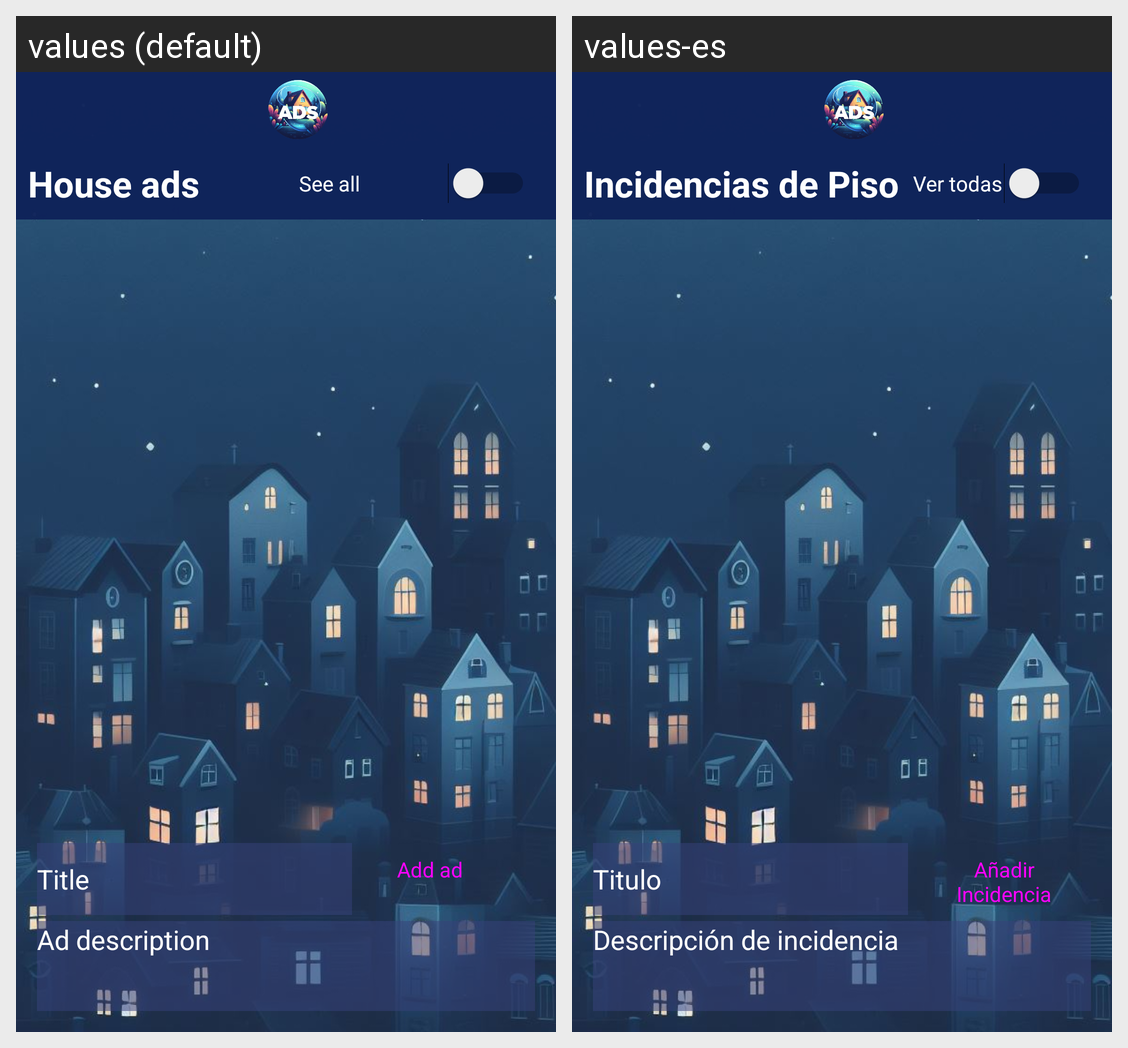

This grid shows one Android layout under two languages. Give, for every string resource on the screen, its name, the default text and each shown locale's text.
Android screen res/layout/activity_ads.xml rendered under 2 locales, left to right: values (default), values-es. Device: Nexus 5 (rendered at 1080×1920; each locale shown at half size, 540×960, under a caption strip naming it); theme Theme.PisosAlquiler.
Strings drawn on this screen, with the default value and each locale's value (text and hints the layout hard-codes, and strings that could not be matched under every locale, appear in the picture but are not listed):

ads_house
  values: House ads
  values-es: Incidencias de Piso

view_all_ads_layout
  values: See all
  values-es: Ver todas

title
  values: Title
  values-es: Titulo

add_ad_layout
  values: Add ad
  values-es: Añadir Incidencia

ad_description_layout
  values: Ad description
  values-es: Descripción de incidencia
